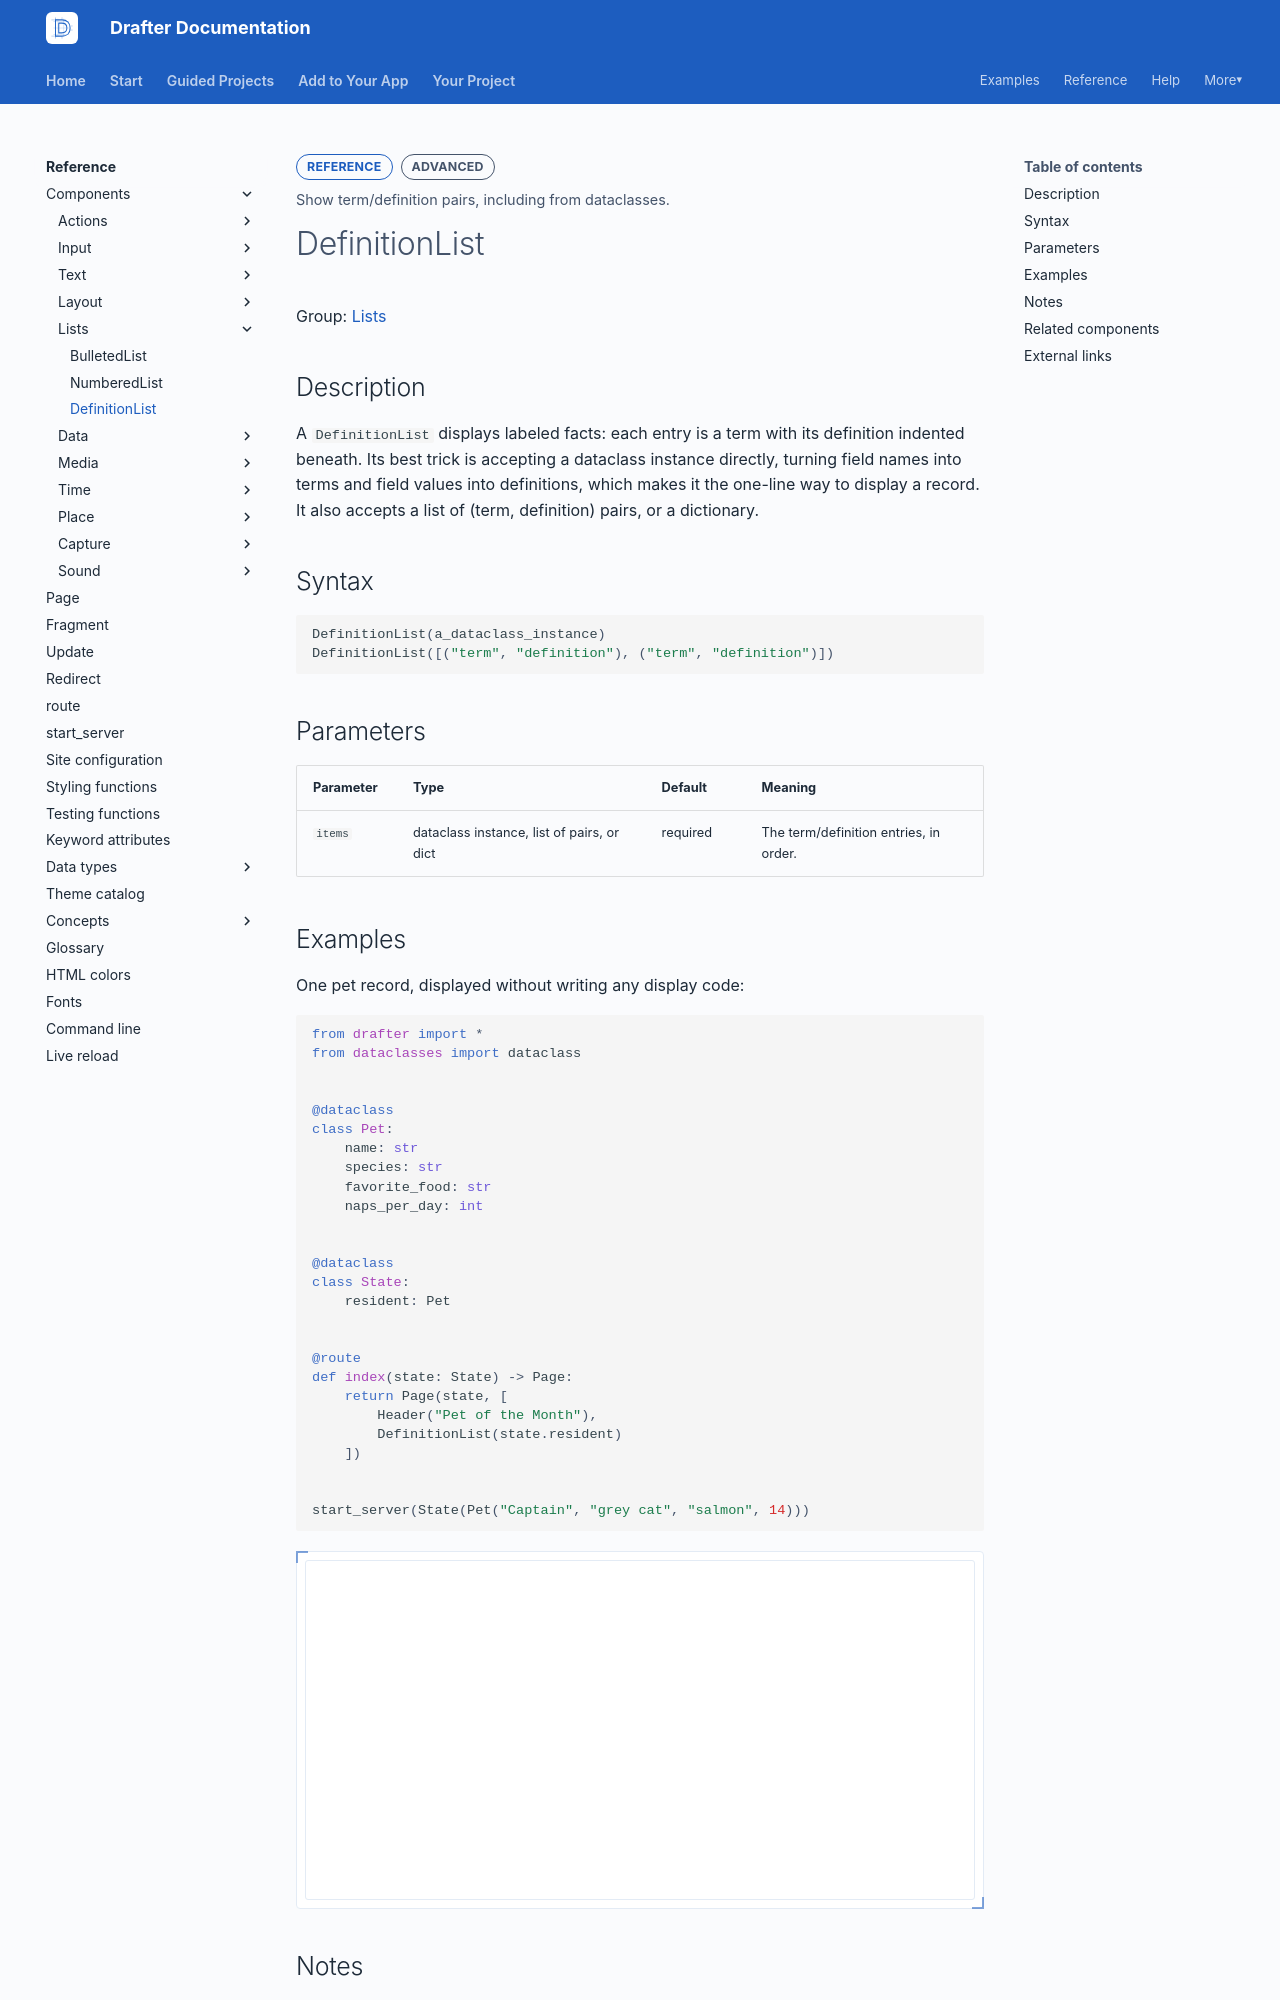

repository: drafter-edu/drafter · page: reference/components/lists/definitionlist/index.html · generator: mkdocs

---
page_type: component
title: DefinitionList
level: L3
audience: S
priority: P2
prereqs: []
symbols:
  - DefinitionList
outcome: Show term/definition pairs, including from dataclasses.
---

# DefinitionList

Group: [Lists](../index.md#lists)

## Description

A `DefinitionList` displays labeled facts: each entry is a term
with its definition indented beneath. Its best trick is
accepting a dataclass instance directly, turning field names
into terms and field values into definitions, which makes it the
one-line way to display a record. It also accepts a list of
(term, definition) pairs, or a dictionary.

## Syntax

```python
DefinitionList(a_dataclass_instance)
DefinitionList([("term", "definition"), ("term", "definition")])
```

## Parameters

| Parameter | Type | Default | Meaning |
| --------- | ---- | ------- | ------- |
| `items` | dataclass instance, list of pairs, or dict | required | The term/definition entries, in order. |

## Examples

One pet record, displayed without writing any display code:

```python drafter height=340
from drafter import *
from dataclasses import dataclass


@dataclass
class Pet:
    name: str
    species: str
    favorite_food: str
    naps_per_day: int


@dataclass
class State:
    resident: Pet


@route
def index(state: State) -> Page:
    return Page(state, [
        Header("Pet of the Month"),
        DefinitionList(state.resident)
    ])


start_server(State(Pet("Captain", "grey cat", "salmon", 14)))
```
